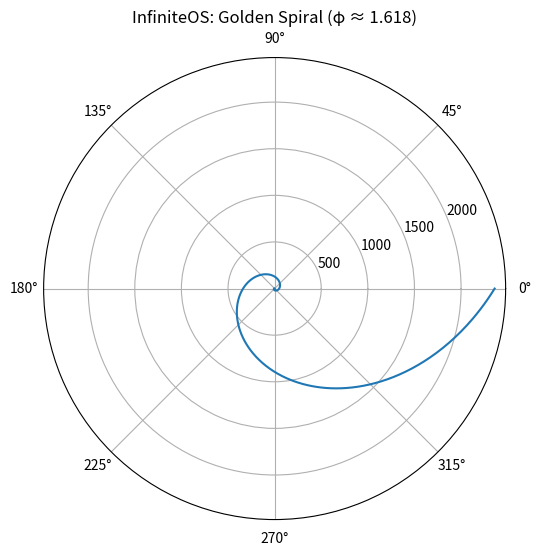

Generate this figure with matplotlib:
# InfiniteOS: φ-Powered Kernel Example for Grok API
# Blueprint for harmonic, infinite scaling inspired by MacroHard.
# Full repo: https://gitlab.com/martasreinhardt/so-infinite

import numpy as np
import matplotlib.pyplot as plt
# from xai import Grok  # Uncomment with API key for full integration

def aureo_state(n_layers=5, phi=1.618):
    """Generate φ-harmonic states for InfiniteOS kernel evolution."""
    states = [1.0]
    for i in range(1, n_layers):
        next_state = states[-1] * phi + (states[-2] if len(states) > 1 else 0)
        states.append(next_state)
    return np.array(states)

# Example: Plot φ-spiral (core visual)
phi = (1 + np.sqrt(5)) / 2  # Exact golden ratio
theta = np.linspace(0, 4 * np.pi, 1000)
r = np.exp(theta / phi)  # Logarithmic spiral
plt.figure(figsize=(6, 6))
plt.polar(theta, r)
plt.title("InfiniteOS: Golden Spiral (φ ≈ 1.618)")
plt.savefig("phi_spiral.png")
plt.close()  # Saves image for repo

# Simulate Grok integration (placeholder)
states = aureo_state(10, phi)
print("φ-States:", states)
# prompt = f"Evolve this φ-sequence into a fractal OS narrative: {states.tolist()}"
# response = client.chat.completions.create(...)  # Add Grok call here

print("Run in Colab for full demo: https://colab.research.google.com/drive/... [your link]")
